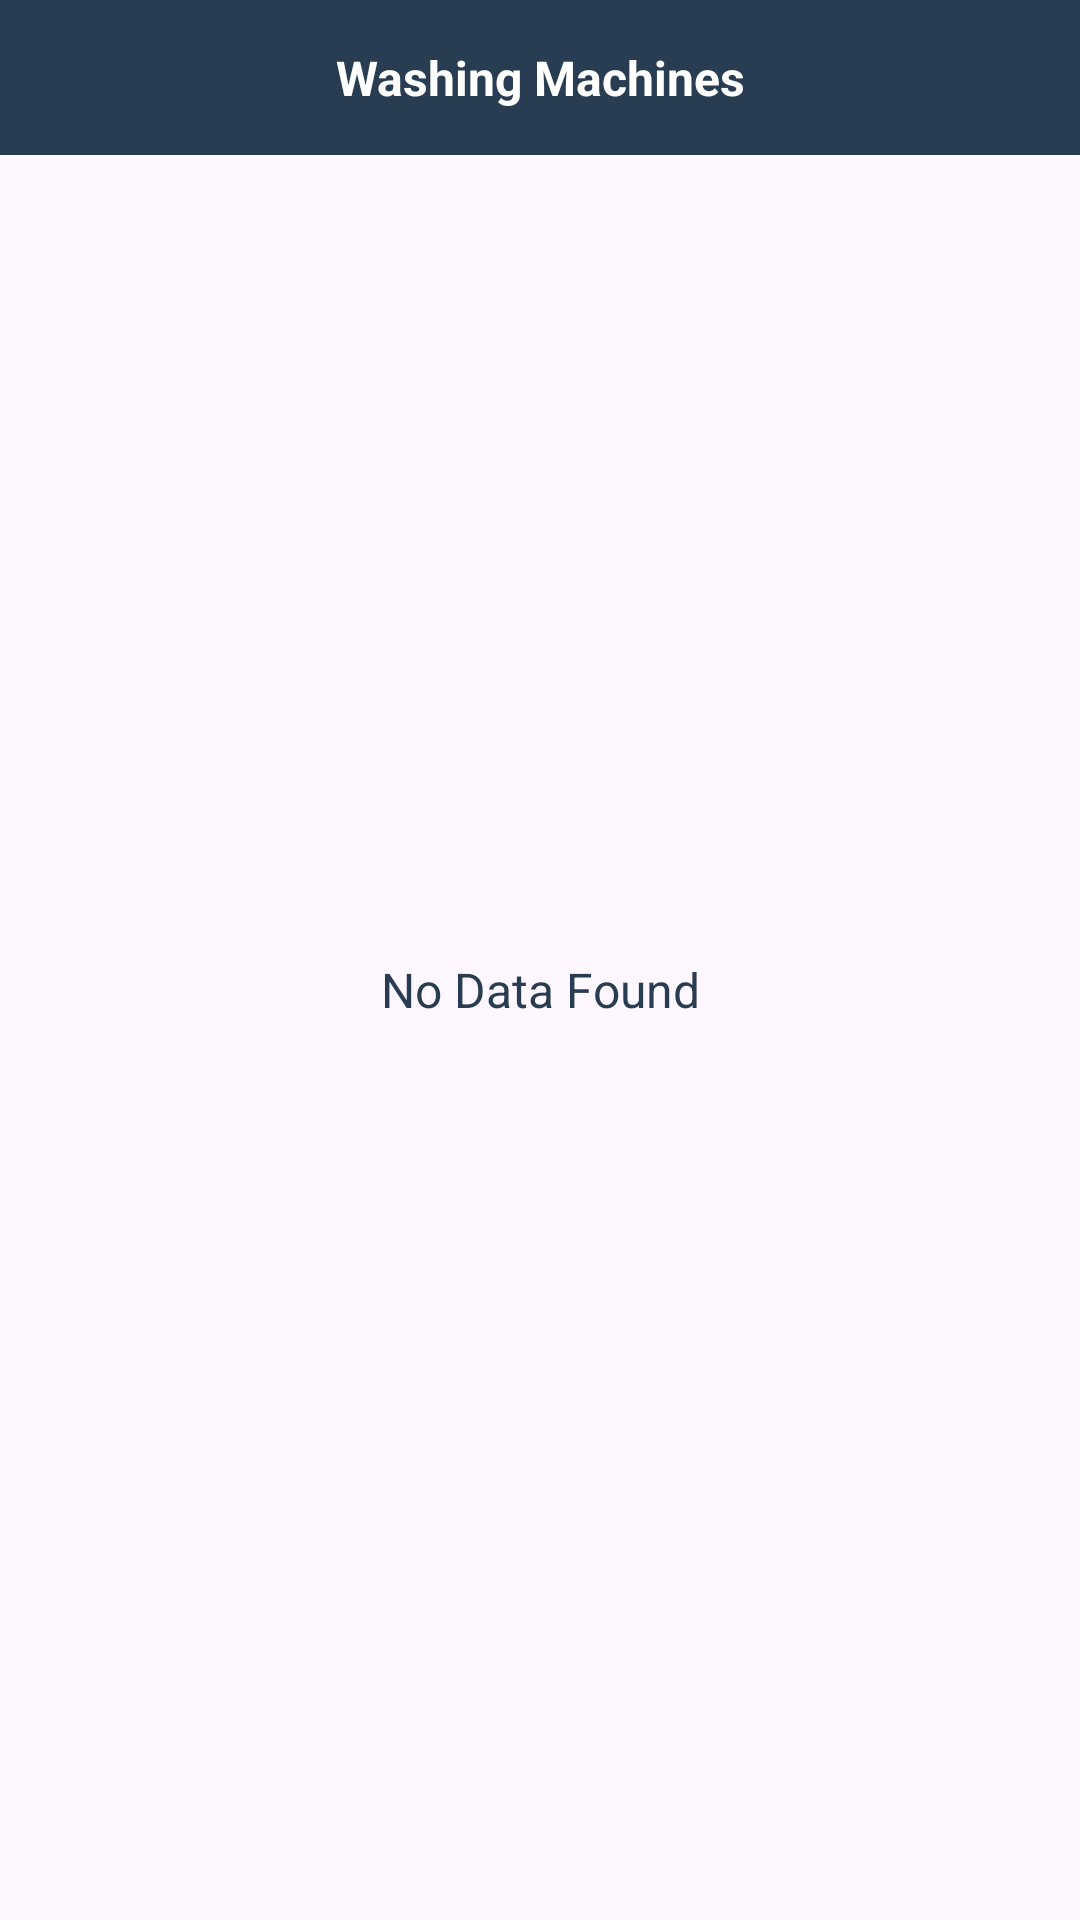

Write the Android layout XML for this screen, with the resource values it uses.
<!-- AndroidManifest.xml: application theme Theme.Wire -->
<!-- res/layout/activity_machines.xml -->
<?xml version="1.0" encoding="utf-8"?>
<androidx.constraintlayout.widget.ConstraintLayout xmlns:android="http://schemas.android.com/apk/res/android"
    xmlns:app="http://schemas.android.com/apk/res-auto"
    xmlns:tools="http://schemas.android.com/tools"
    android:layout_width="match_parent"
    android:layout_height="match_parent"
    tools:context=".admin.MachinesActivity">

    <TextView
        android:id="@+id/tvHeading"
        android:layout_width="match_parent"
        android:layout_height="wrap_content"
        android:background="@color/primary"
        android:padding="15dp"
        android:text="Washing Machines"
        android:textAlignment="center"
        android:textColor="@color/white"
        android:textSize="16sp"
        android:textStyle="bold"
        app:layout_constraintTop_toTopOf="parent" />

    <androidx.appcompat.widget.AppCompatImageView
        android:id="@+id/ivAdd"
        android:layout_width="45dp"
        android:layout_height="45dp"
        android:layout_gravity="center"
        android:src="@drawable/baseline_add_circle_outline_24"
        android:tint="@color/white"
        app:layout_constraintTop_toTopOf="@+id/tvHeading"
        app:layout_constraintBottom_toBottomOf="@+id/tvHeading"
        android:paddingHorizontal="10dp"
        app:layout_constraintEnd_toEndOf="parent"/>
    <androidx.appcompat.widget.AppCompatImageView
        android:id="@+id/ivBack"
        android:layout_width="45dp"
        android:layout_height="45dp"
        android:layout_gravity="center"
        android:src="@drawable/baseline_arrow_back_ios_new_24"
        android:tint="@color/white"
        app:layout_constraintTop_toTopOf="@+id/tvHeading"
        app:layout_constraintBottom_toBottomOf="@+id/tvHeading"
        android:paddingHorizontal="10dp"
        app:layout_constraintStart_toStartOf="parent"/>

    <androidx.recyclerview.widget.RecyclerView
        android:id="@+id/rvGoals"
        android:layout_width="match_parent"
        android:layout_height="0dp"
        android:orientation="vertical"
        app:layout_constraintTop_toBottomOf="@+id/tvHeading"
        app:layout_constraintBottom_toBottomOf="parent"/>

    <TextView
        android:id="@+id/tvNoGoalFound"
        android:layout_width="match_parent"
        android:layout_height="match_parent"
        android:gravity="center"
        android:text="No Data Found"
        android:layout_marginTop="20dp"
        android:textColor="@color/primary"
        android:textSize="16sp"
        android:textStyle="normal"
        android:visibility="visible"
        app:layout_constraintTop_toTopOf="parent"
        app:layout_constraintBottom_toBottomOf="parent"/>

</androidx.constraintlayout.widget.ConstraintLayout>
<!-- resources referenced by this layout -->
<resources>
  <color name="primary">#293D52</color>
  <color name="white">#FFFFFFFF</color>
  <style name="Theme.Wire" parent="Base.Theme.Wire" />
  <style name="Base.Theme.Wire" parent="Theme.Material3.DayNight.NoActionBar">
          
           <item name="colorPrimary">@color/primary</item>
      </style>
</resources>
